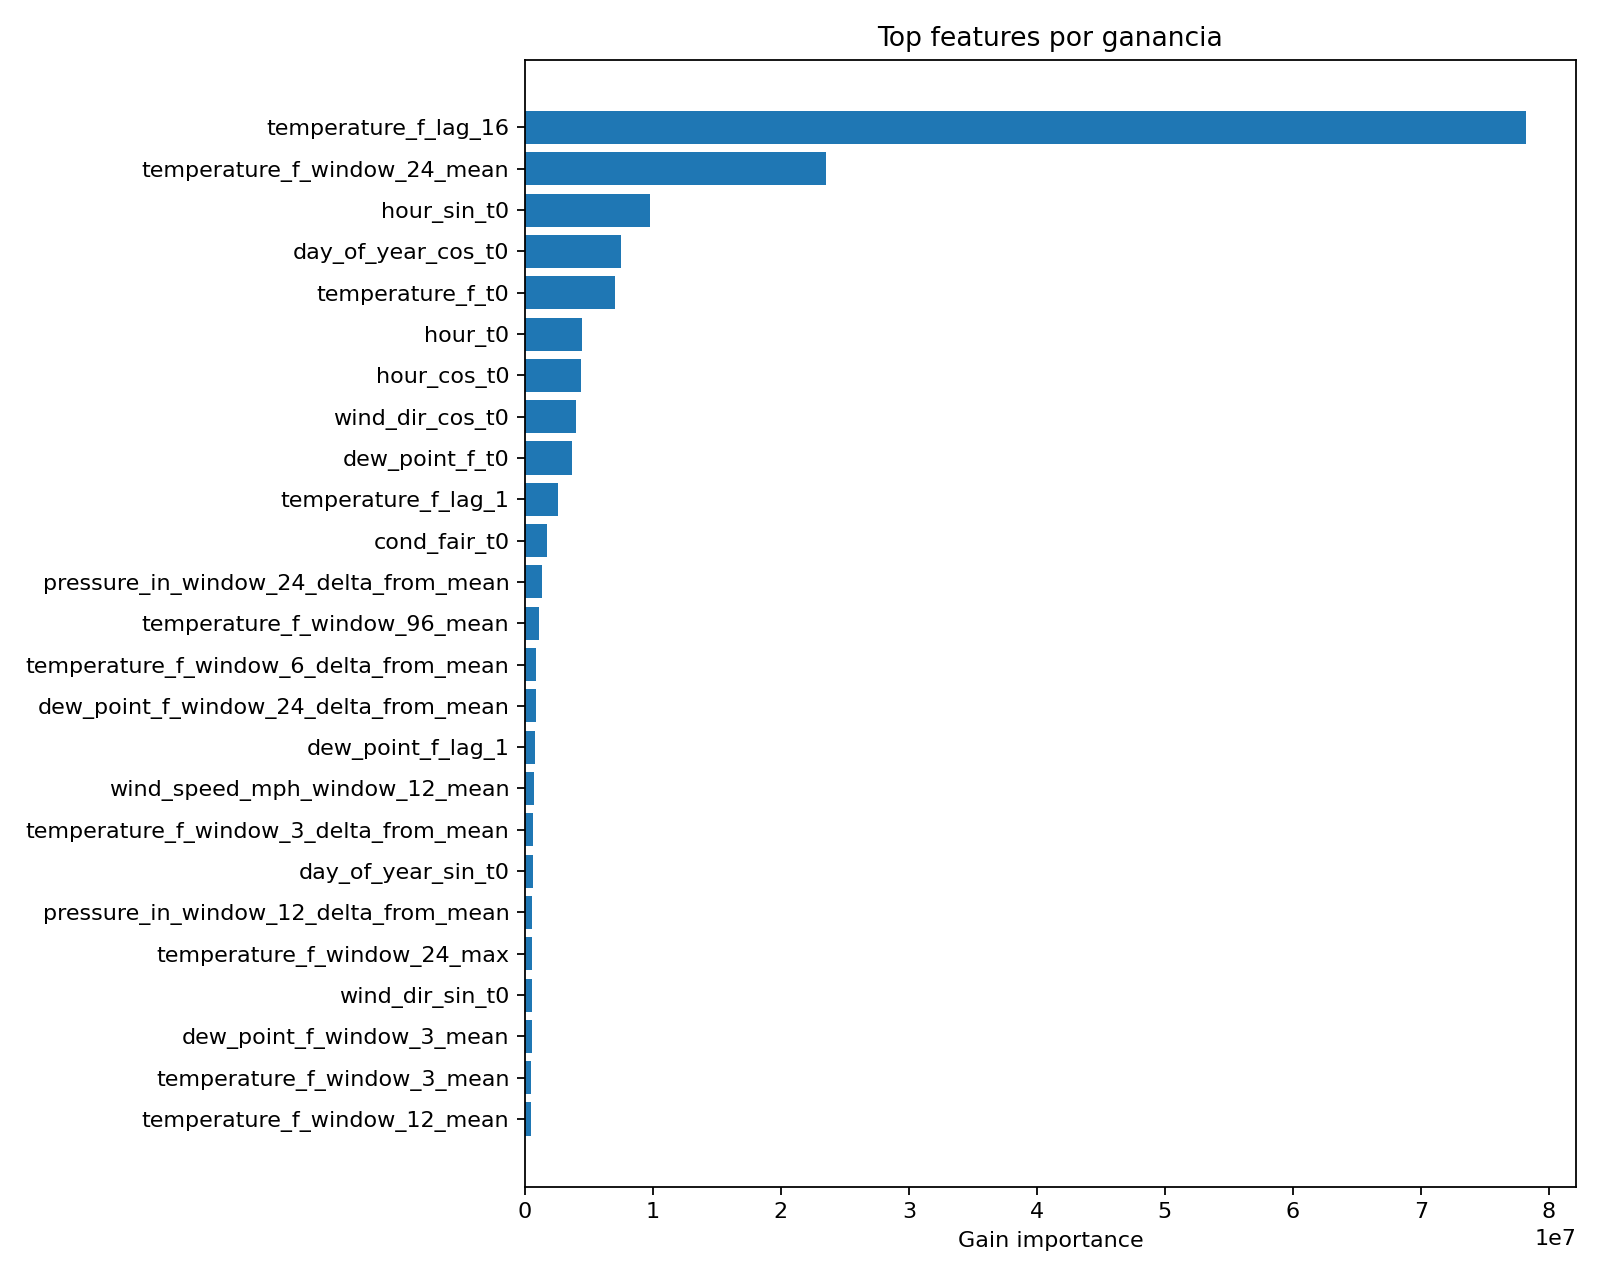

The file beside this chart, header and first rows:
feature, gain_importance, split_importance
temperature_f_lag_16, 78225757, 320
temperature_f_window_24_mean, 23499280, 150
hour_sin_t0, 9740545, 788
day_of_year_cos_t0, 7475479, 606
temperature_f_t0, 7059564, 325
hour_t0, 4423068, 395
hour_cos_t0, 4390318, 577
wind_dir_cos_t0, 4000283, 453
dew_point_f_t0, 3649819, 201
temperature_f_lag_1, 2603117, 85
cond_fair_t0, 1723608, 190
pressure_in_window_24_delta_from_mean, 1297413, 334
temperature_f_window_96_mean, 1128114, 209
temperature_f_window_6_delta_from_mean, 864476, 112
dew_point_f_window_24_delta_from_mean, 833804, 162
dew_point_f_lag_1, 785147, 47
wind_speed_mph_window_12_mean, 672989, 269
temperature_f_window_3_delta_from_mean, 666958, 134
day_of_year_sin_t0, 657108, 301
pressure_in_window_12_delta_from_mean, 563520, 190
temperature_f_window_24_max, 555577, 94
wind_dir_sin_t0, 545630, 315
dew_point_f_window_3_mean, 534808, 116
temperature_f_window_3_mean, 494417, 63
temperature_f_window_12_mean, 493053, 78
temperature_f_window_6_max, 364710, 71
temperature_f_window_6_min, 344462, 28
wind_speed_mph_window_6_max, 324016, 88
temperature_f_window_6_mean, 323690, 57
pressure_in_window_24_std, 307347, 134
wind_speed_mph_window_6_mean, 306840, 136
dew_point_f_window_3_max, 295647, 35
temperature_f_window_3_max, 282601, 45
month_sin_t0, 281755, 57
time_idx_t0, 261816, 341
pressure_in_window_12_std, 234952, 134
temperature_f_window_24_delta_from_mean, 220851, 180
temperature_f_window_48_max, 208245, 119
temperature_f_window_3_min, 199137, 23
pressure_in_window_24_min, 199119, 79
temperature_f_window_12_delta_from_mean, 171103, 89
temperature_f_lag_12, 168758, 35
wind_speed_mph_window_12_max, 164738, 100
pressure_in_lag_16, 163840, 110
dew_point_f_window_96_max, 155800, 66
month_cos_t0, 155440, 58
wind_speed_mph_window_24_mean, 149538, 149
dew_point_f_window_12_delta_from_mean, 140923, 48
dew_point_f_window_96_mean, 137421, 139
temperature_f_window_96_max, 130599, 59
cond_fog_t0, 125541, 48
wind_speed_mph_window_48_std, 122711, 175
humidity_pct_window_24_mean, 117881, 129
temperature_f_window_12_min, 115793, 58
temperature_f_window_48_mean, 114968, 89
wind_speed_mph_window_3_mean, 113618, 43
dew_point_f_lag_2, 111631, 22
humidity_pct_lag_16, 109793, 136
pressure_in_window_48_std, 109438, 121
pressure_in_window_12_min, 108235, 58
... 191 more rows
